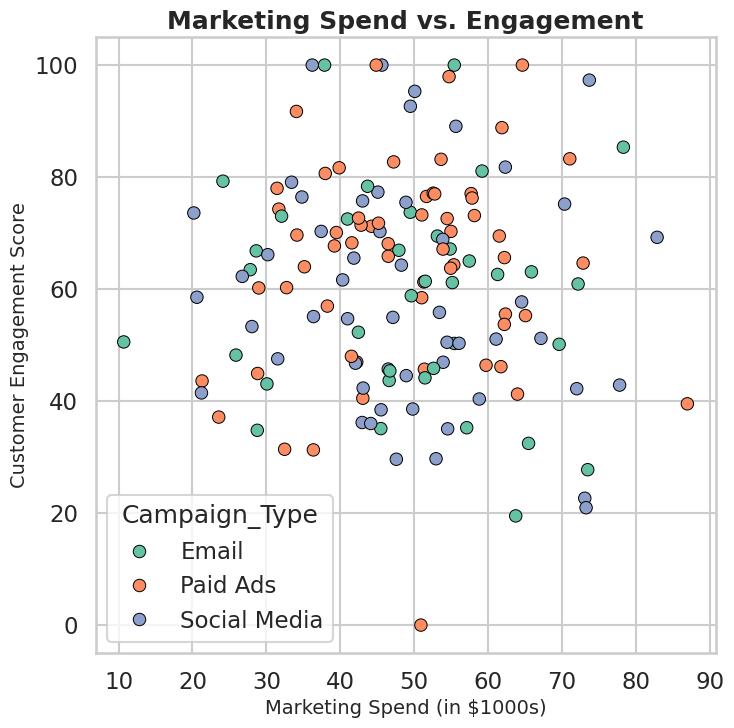

This figure's Python source:
import seaborn as sns
import matplotlib.pyplot as plt
import pandas as pd
import numpy as np

# Set professional Seaborn style
sns.set_style("whitegrid")
sns.set_context("talk")

# Generate synthetic marketing campaign data
np.random.seed(42)
n = 150

data = pd.DataFrame({
    "Marketing_Spend": np.random.normal(50, 15, n).clip(10, 100),
    "Engagement_Score": np.random.normal(60, 20, n).clip(0, 100),
    "Campaign_Type": np.random.choice(["Email", "Social Media", "Paid Ads"], n, p=[0.3, 0.4, 0.3])
})

# Create figure with size for 512x512 output
plt.figure(figsize=(8, 8))

# Create scatterplot
sns.scatterplot(
    data=data,
    x="Marketing_Spend",
    y="Engagement_Score",
    hue="Campaign_Type",
    palette="Set2",
    s=80,
    edgecolor="black"
)

# Add titles and labels
plt.title("Marketing Spend vs. Engagement", fontsize=18, weight="bold")
plt.xlabel("Marketing Spend (in $1000s)", fontsize=14)
plt.ylabel("Customer Engagement Score", fontsize=14)

# Save exactly 512x512 image
plt.savefig("chart.png", dpi=64, bbox_inches="tight")
plt.close()
